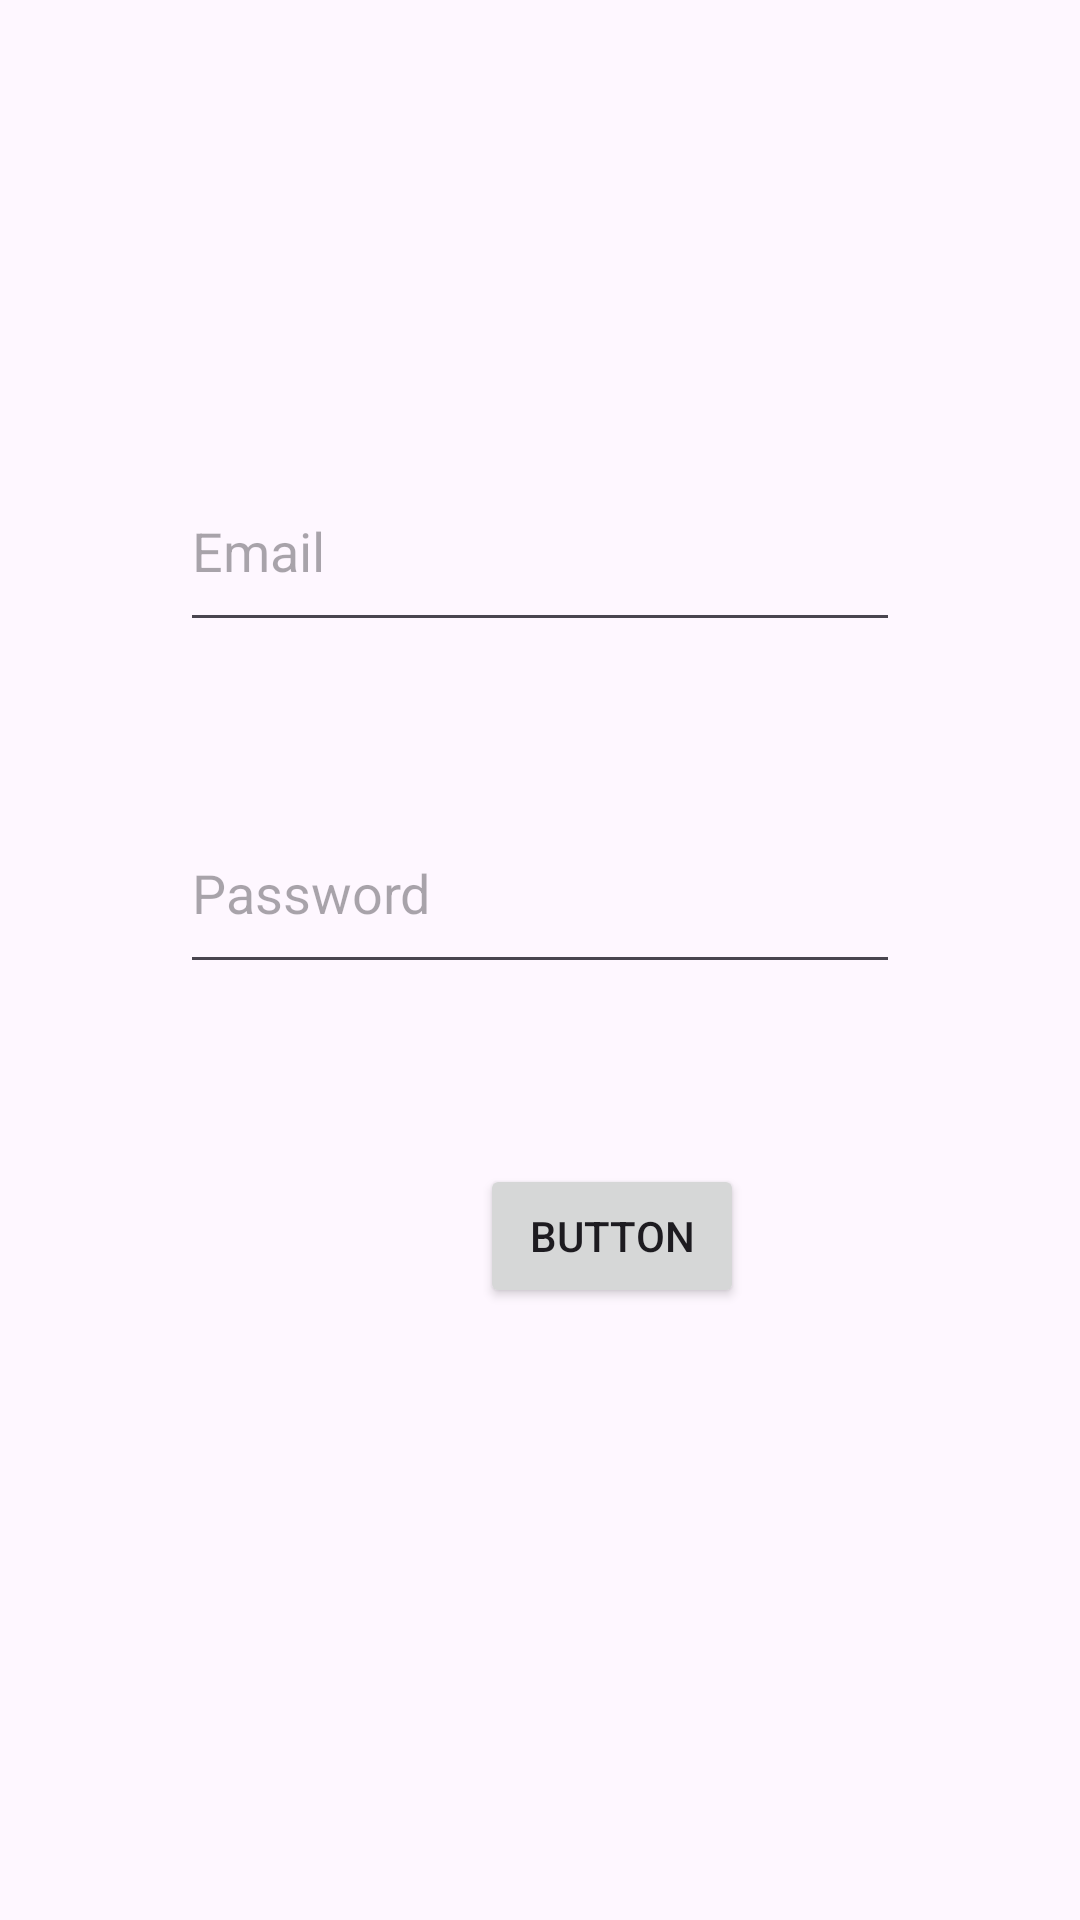

Android layout source for this screen:
<!-- AndroidManifest.xml: activity theme Theme.TaskProject -->
<!-- res/layout/activity_auth.xml -->
<?xml version="1.0" encoding="utf-8"?>
<androidx.constraintlayout.widget.ConstraintLayout xmlns:android="http://schemas.android.com/apk/res/android"
    xmlns:app="http://schemas.android.com/apk/res-auto"
    xmlns:tools="http://schemas.android.com/tools"
    android:id="@+id/main"
    android:layout_width="match_parent"
    android:layout_height="match_parent"
    tools:context=".AuthActivity">

    <EditText
        android:id="@+id/Email"
        android:layout_width="240dp"
        android:layout_height="64dp"
        android:layout_marginStart="100dp"
        android:layout_marginTop="150dp"
        android:layout_marginEnd="100dp"
        android:ems="10"
        android:hint="@string/prompt_email"
        android:inputType="textEmailAddress"
        app:layout_constraintEnd_toEndOf="parent"
        app:layout_constraintStart_toStartOf="parent"
        app:layout_constraintTop_toTopOf="parent" />

    <EditText
        android:id="@+id/Password"
        android:layout_width="240dp"
        android:layout_height="64dp"
        android:layout_marginStart="100dp"
        android:layout_marginTop="50dp"
        android:layout_marginEnd="100dp"
        android:ems="10"
        android:hint="@string/prompt_password"
        android:inputType="textPassword"
        app:layout_constraintEnd_toEndOf="parent"
        app:layout_constraintStart_toStartOf="parent"
        app:layout_constraintTop_toBottomOf="@+id/Email" />

    <Button
        android:id="@+id/button"
        android:layout_width="wrap_content"
        android:layout_height="wrap_content"
        android:layout_marginStart="160dp"
        android:layout_marginTop="60dp"
        android:layout_marginEnd="160dp"
        android:text="Button"
        app:layout_constraintEnd_toEndOf="parent"
        app:layout_constraintHorizontal_bias="0.0"
        app:layout_constraintStart_toStartOf="parent"
        app:layout_constraintTop_toBottomOf="@+id/Password" />
</androidx.constraintlayout.widget.ConstraintLayout>
<!-- resources referenced by this layout -->
<resources>
  <string name="prompt_email">Email</string>
  <string name="prompt_password">Password</string>
  <style name="Theme.TaskProject" parent="Base.Theme.TaskProject" />
  <style name="Base.Theme.TaskProject" parent="Theme.Material3.DayNight.NoActionBar">
          
          
      </style>
</resources>
